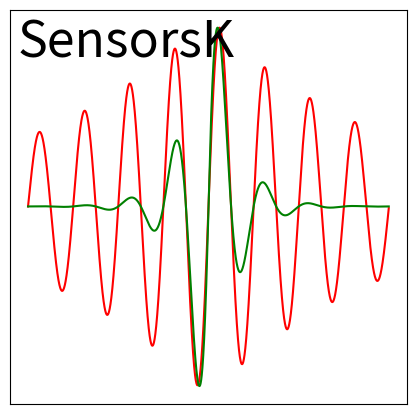

Write the Python code that produced this figure. (Note: this script raises an exception after producing the figure.)
# Create icon for the program
# [redacted]

import matplotlib.pyplot as plt
import numpy as np

b1 = np.arange(0,np.pi*2*8,0.01)
a1=np.linspace(0,8,int(b1.size/2))
a1r = a1[-1:0:-1]
a2=np.append(a1,a1r)
a2n=a2/a2.max()
r1=np.exp(a2n)*np.sin(b1)[:5025]
r2=np.exp(a2)*np.sin(b1)[:5025]
r2adj = r2.max()/r1.max()
plt.plot(r1,'r')
plt.plot(r2/r2adj,'g')
plt.text(0.02,0.88,"SensorsK", fontsize=36, transform=plt.gca().transAxes)
plt.xticks([])
plt.yticks([])
fig = plt.gcf()
fig.set_figwidth(5.12)
fig.set_figheight(5.12)
plt.savefig("data/icon.png")
plt.show()
